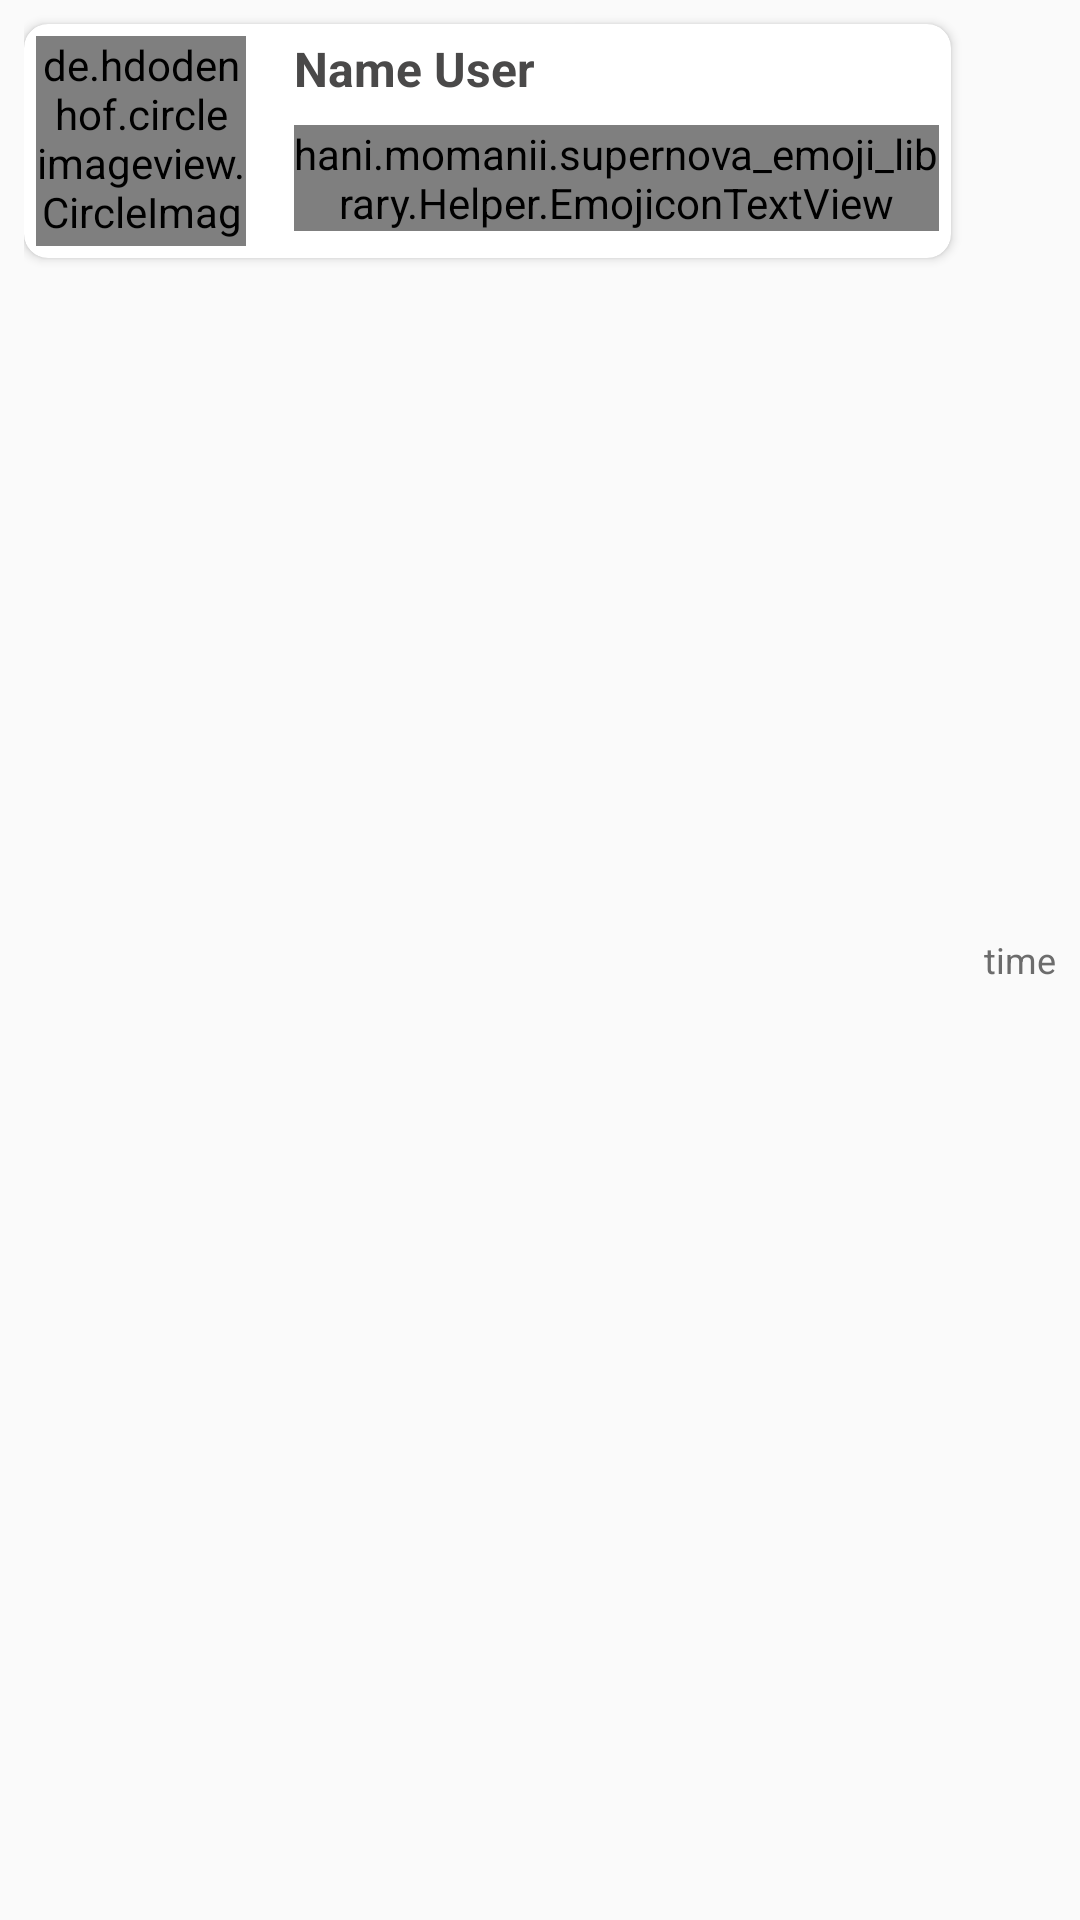

This screen was rendered from an Android layout file. Write that file and the resources it references.
<!-- AndroidManifest.xml: application theme AppTheme -->
<!-- res/layout/chat_room_item_left.xml -->
<?xml version="1.0" encoding="utf-8"?>
<RelativeLayout xmlns:android="http://schemas.android.com/apk/res/android"
                xmlns:app="http://schemas.android.com/apk/res-auto"
                xmlns:card_view="http://schemas.android.com/apk/res-auto"
                android:layout_width="match_parent"
                android:layout_height="wrap_content"
                android:paddingLeft="8dp"
                android:paddingRight="8dp">

    <android.support.v7.widget.CardView
        android:id="@+id/cv"
        android:layout_width="match_parent"
        android:layout_height="wrap_content"
        android:layout_marginTop="8dp"
        android:layout_marginBottom="16dp"
        android:layout_marginRight="35dp"
        android:foreground="?selectableItemBackground"
        card_view:cardBackgroundColor="@color/CardBackground"
        card_view:cardCornerRadius="8dp"
        card_view:contentPadding="4dp">

        <RelativeLayout
            android:layout_width="match_parent"
            android:layout_height="wrap_content"
            android:background="?android:attr/selectableItemBackground">

            <de.hdodenhof.circleimageview.CircleImageView
                xmlns:app="http://schemas.android.com/apk/res-auto"
                android:id="@+id/iconUser"
                android:layout_width="70dp"
                android:layout_height="70dp"
                android:layout_alignParentLeft="true"
                android:layout_marginEnd="16dp"
                android:layout_marginRight="16dp"
                android:src="@mipmap/profile"
                app:border_color="#FF000000"/>

            <TextView
                android:id="@+id/nameUser"
                android:layout_width="wrap_content"
                android:layout_height="wrap_content"
                android:layout_toEndOf="@+id/iconUser"
                android:layout_toRightOf="@+id/iconUser"
                android:text="Name User"
                android:textColor="@color/colorUserName"
                android:textSize="16dp"
                android:textStyle="bold"/>

            <hani.momanii.supernova_emoji_library.Helper.EmojiconTextView
                android:id="@+id/messageUser"
                android:layout_width="wrap_content"
                android:layout_height="wrap_content"
                android:layout_below="@+id/nameUser"
                android:layout_marginTop="8dp"
                android:layout_toRightOf="@+id/iconUser"
                android:text="text"
                android:textColor="@color/colorUserMassage"
                android:textSize="15dp"
                app:emojiconSize="28sp"/>
        </RelativeLayout>
    </android.support.v7.widget.CardView>

    <TextView
        android:id="@+id/messageTime"
        android:layout_width="wrap_content"
        android:layout_height="wrap_content"
        android:layout_alignParentRight="true"
        android:layout_centerVertical="true"
        android:text="time"
        android:textColor="@color/colorUserMassage"
        android:textSize="12dp"/>
</RelativeLayout>
<!-- resources referenced by this layout -->
<resources>
  <color name="CardBackground">#ffffff</color>
  <color name="colorUserMassage">#6c6c6c</color>
  <color name="colorUserName">#4a4949</color>
  <!-- mipmap profile: png bitmap (mipmap-hdpi, 26567 bytes) -->
  <style name="AppTheme" parent="Theme.AppCompat.Light.NoActionBar" />
</resources>
